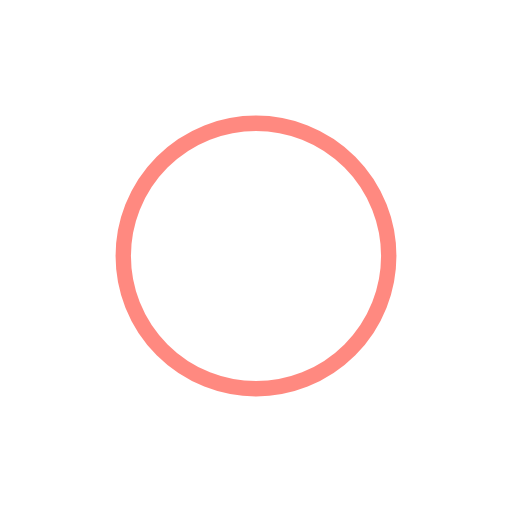
t = 0.00 s
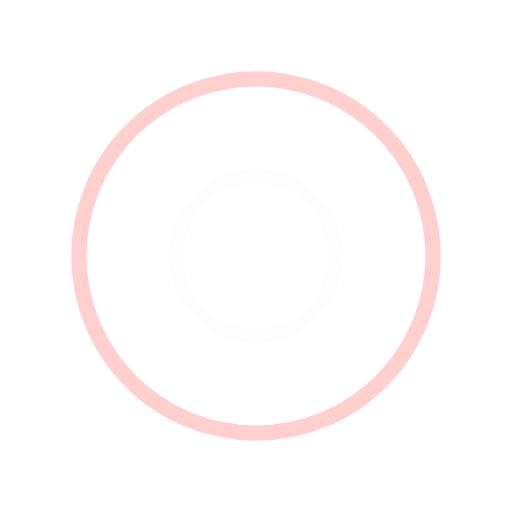
t = 0.25 s
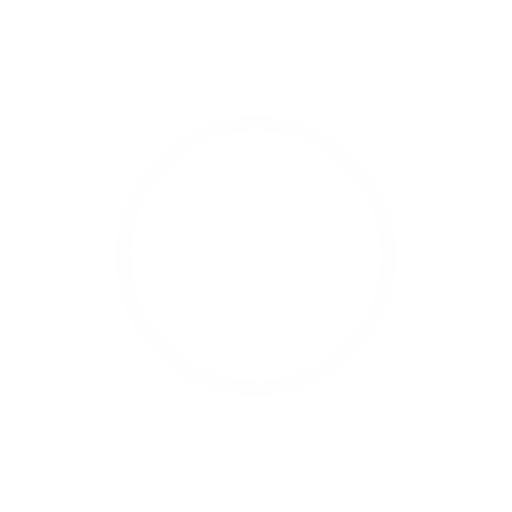
t = 0.50 s
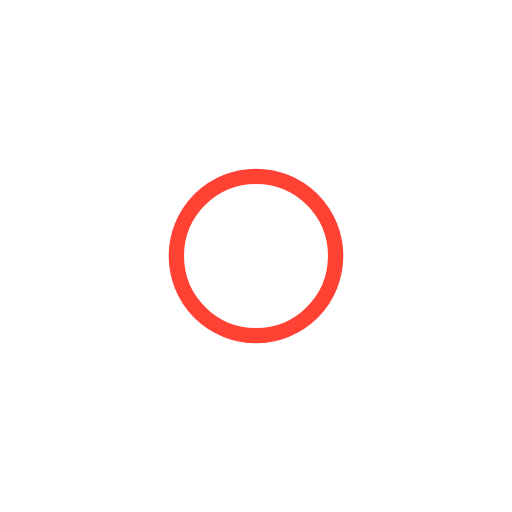
t = 0.75 s

The animated SVG that drew these frames (rendered in a browser with its animation timeline set to each time). Animation: 4 SMIL elements (animate=4); one cycle of 1.00 s, repeats indefinitely.

<?xml version="1.0" encoding="utf-8"?>
<svg xmlns="http://www.w3.org/2000/svg" xmlns:xlink="http://www.w3.org/1999/xlink" style="margin: auto; background: none; display: block; shape-rendering: auto;" width="231px" height="231px" viewBox="0 0 100 100" preserveAspectRatio="xMidYMid">
<circle cx="50" cy="50" r="0" fill="none" stroke="#fdfdff" stroke-width="3">
  <animate attributeName="r" repeatCount="indefinite" dur="1s" values="0;40" keyTimes="0;1" keySplines="0 0.2 0.8 1" calcMode="spline" begin="0s"></animate>
  <animate attributeName="opacity" repeatCount="indefinite" dur="1s" values="1;0" keyTimes="0;1" keySplines="0.2 0 0.8 1" calcMode="spline" begin="0s"></animate>
</circle><circle cx="50" cy="50" r="0" fill="none" stroke="#ff1403" stroke-width="3">
  <animate attributeName="r" repeatCount="indefinite" dur="1s" values="0;40" keyTimes="0;1" keySplines="0 0.2 0.8 1" calcMode="spline" begin="-0.5s"></animate>
  <animate attributeName="opacity" repeatCount="indefinite" dur="1s" values="1;0" keyTimes="0;1" keySplines="0.2 0 0.8 1" calcMode="spline" begin="-0.5s"></animate>
</circle>
<!-- [ldio] generated by https://loading.io/ --></svg>
